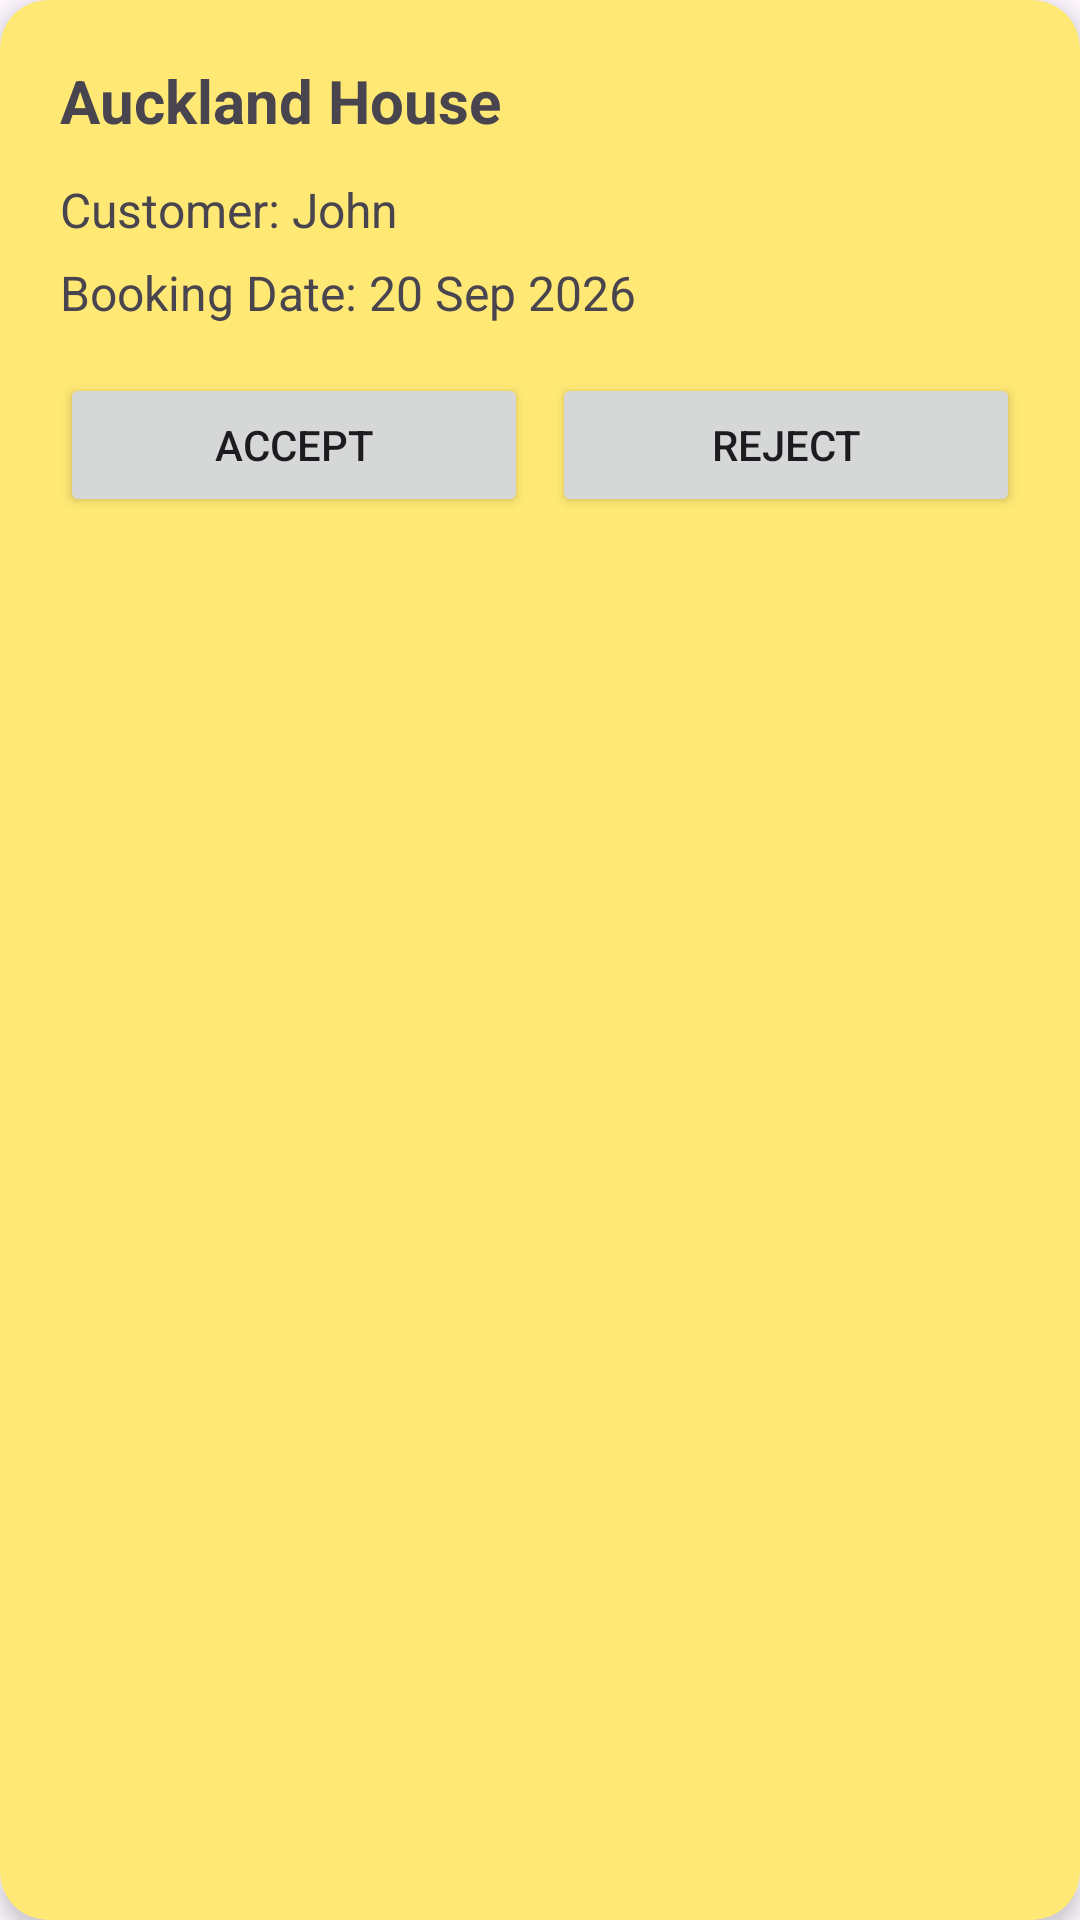

Layout XML and referenced resources for this Android screen:
<!-- AndroidManifest.xml: application theme Theme.ISCG7424GroupAssessment -->
<!-- res/layout/pbr_item.xml -->
<?xml version="1.0" encoding="utf-8"?>
<androidx.cardview.widget.CardView xmlns:android="http://schemas.android.com/apk/res/android"
    xmlns:app="http://schemas.android.com/apk/res-auto"
    android:layout_width="match_parent"
    android:layout_height="wrap_content"
    app:cardBackgroundColor="#FFE874"
    android:layout_marginBottom="15dp"
    app:cardCornerRadius="16dp"
    app:cardElevation="4dp">

    <LinearLayout
        android:layout_width="match_parent"
        android:layout_height="wrap_content"
        android:orientation="vertical"
        android:padding="20dp">

        <TextView
            android:id="@+id/tv_requestProperty"
            android:layout_width="match_parent"
            android:layout_height="wrap_content"
            android:text="Auckland House"
            android:textSize="20sp"
            android:textStyle="bold"
            android:layout_marginBottom="12dp"/>

        <TextView
            android:id="@+id/tv_customer"
            android:layout_width="match_parent"
            android:layout_height="wrap_content"
            android:text="Customer: John"
            android:textSize="16sp"
            android:layout_marginBottom="6dp"/>

        <TextView
            android:id="@+id/tv_bookingDate"
            android:layout_width="match_parent"
            android:layout_height="wrap_content"
            android:text="Booking Date: 20 Sep 2026"
            android:textSize="16sp"
            android:layout_marginBottom="16dp"/>

        <LinearLayout
            android:layout_width="match_parent"
            android:layout_height="wrap_content"
            android:orientation="horizontal">

            <Button
                android:id="@+id/btn_accept"
                android:layout_width="0dp"
                android:layout_height="wrap_content"
                android:layout_weight="1"
                android:text="Accept"/>

            <Button
                android:id="@+id/btn_reject"
                android:layout_width="0dp"
                android:layout_height="wrap_content"
                android:layout_weight="1"
                android:text="Reject"
                android:layout_marginStart="8dp"/>

        </LinearLayout>

    </LinearLayout>

</androidx.cardview.widget.CardView>
<!-- resources referenced by this layout -->
<resources>
  <style name="Theme.ISCG7424GroupAssessment" parent="Base.Theme.ISCG7424GroupAssessment" />
  <style name="Base.Theme.ISCG7424GroupAssessment" parent="Theme.Material3.DayNight.NoActionBar">
          
          
      </style>
</resources>
